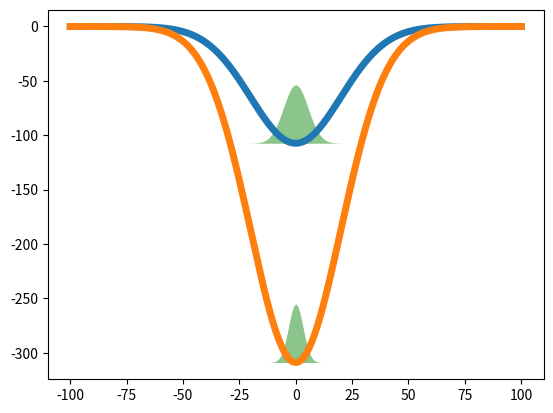

Here is the Python script that generated this plot:
import numpy as np
import matplotlib.pyplot as plt

sigma = 20 # um
U1 = -107.4
U2 = -309
x = np.linspace(-100, 100, 1000)
y1 = U1*np.exp(-x**2/2/sigma**2)
y2 = U2*np.exp(-x**2/2/sigma**2)

plt.plot(x, y1, linewidth=5)
plt.plot(x, y2, linewidth=5)

T = 8
limit = np.sqrt(T/np.abs(U1))*sigma
x = np.linspace(-limit*4, limit*4, 200)
y1 = np.abs(U1)/2*np.exp(-(np.abs(U1)/T)*x**2/2/sigma**2)-np.abs(U1)
plt.fill_between(x, y1, U1, color='green', alpha=0.45, linewidth=0)
limit = np.sqrt(T/np.abs(U2))*sigma
x = np.linspace(-limit*4, limit*4, 200)
y2 = np.abs(U1)/2*np.exp(-(np.abs(U2)/T)*x**2/2/sigma**2)-np.abs(U2)
plt.fill_between(x, y2, U2, color='green', alpha=0.45, linewidth=0)


plt.show()